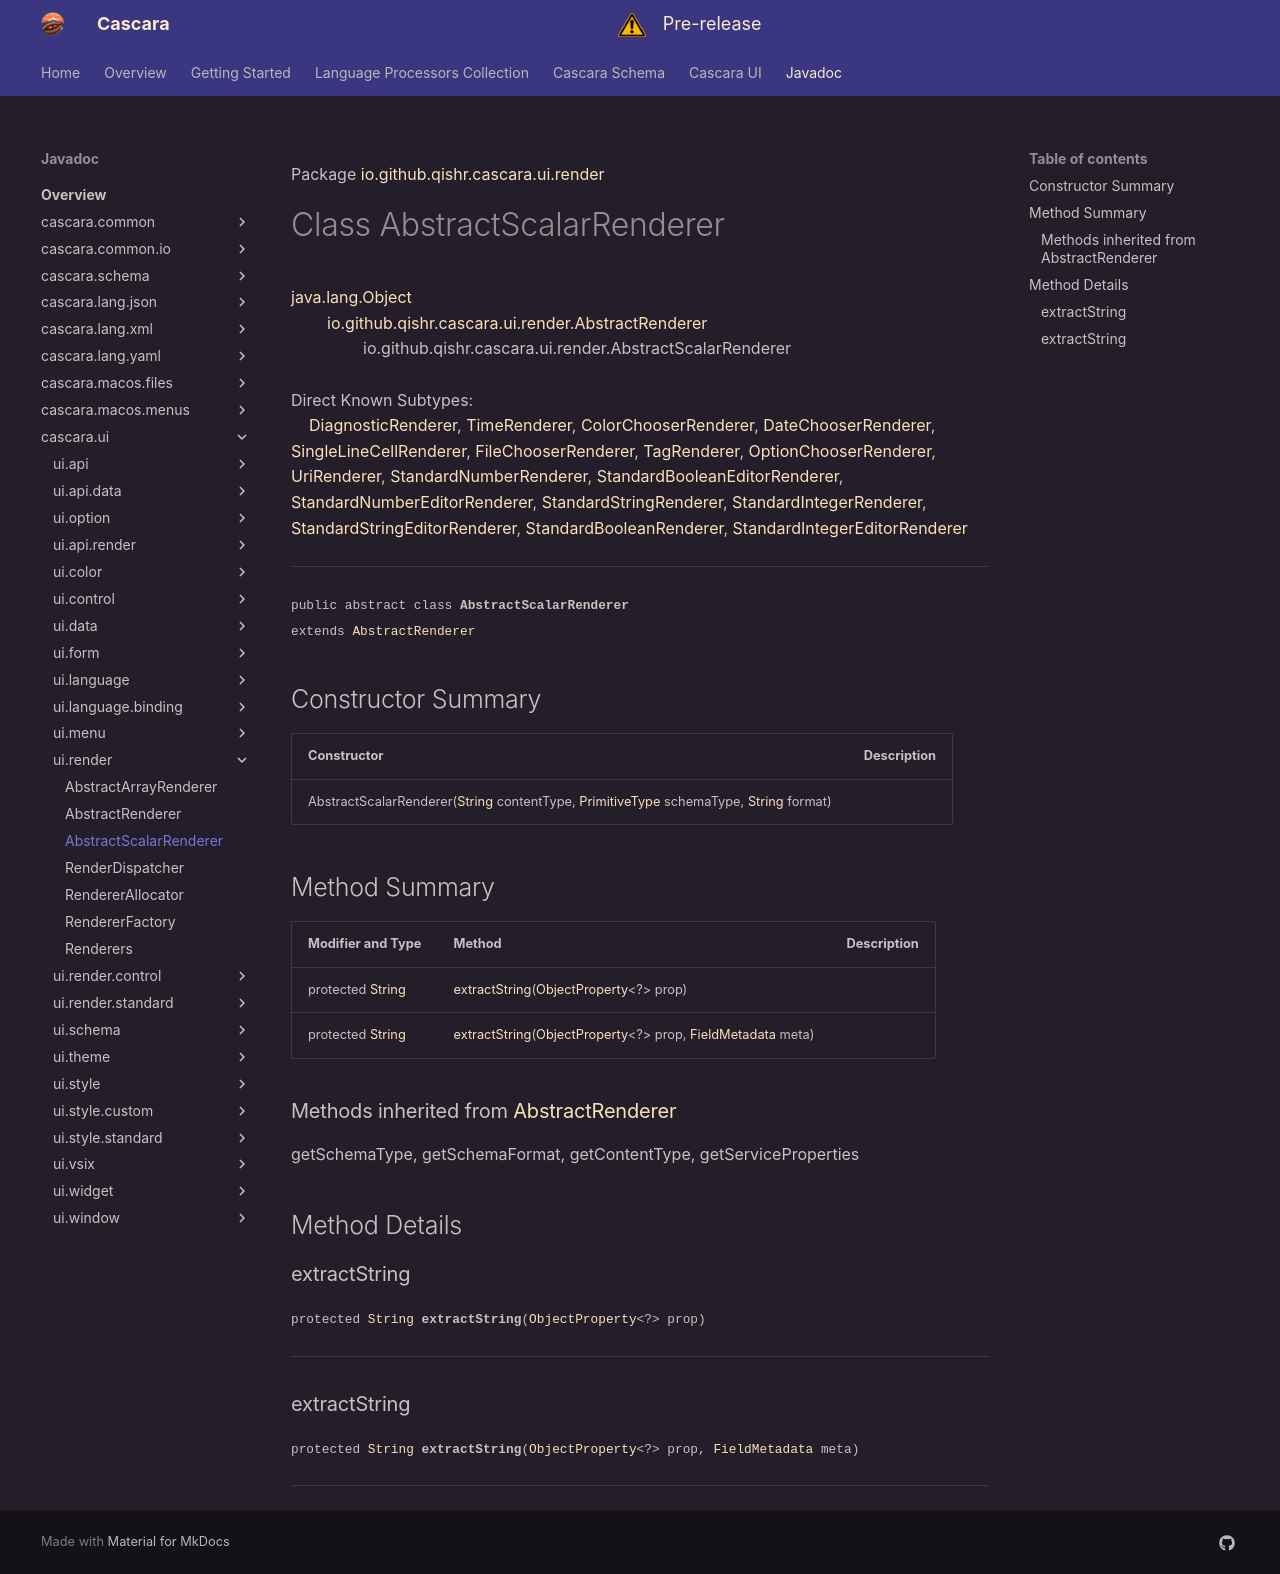

repository: qishr/qishr.github.io · page: javadoc/latest/cascara.ui/io/github/qishr/cascara/ui/render/AbstractScalarRenderer/index.html · generator: mkdocs

Package [io.github.qishr.cascara.ui.render](index.md)

# Class AbstractScalarRenderer
[java.lang.Object](https://docs.oracle.com/en/java/javase/24/docs/api/java.base/java/lang/Object.html)<br/>
        [io.github.qishr.cascara.ui.render.AbstractRenderer](../../../../../../io/github/qishr/cascara/ui/render/AbstractRenderer.md)<br/>
                io.github.qishr.cascara.ui.render.AbstractScalarRenderer<br/>
<br/>
Direct Known Subtypes:<br/>
    [DiagnosticRenderer](../../../../../../io/github/qishr/cascara/ui/render/control/DiagnosticRenderer.md), [TimeRenderer](../../../../../../io/github/qishr/cascara/ui/render/control/TimeRenderer.md), [ColorChooserRenderer](../../../../../../io/github/qishr/cascara/ui/render/control/ColorChooserRenderer.md), [DateChooserRenderer](../../../../../../io/github/qishr/cascara/ui/render/control/DateChooserRenderer.md), [SingleLineCellRenderer](../../../../../../io/github/qishr/cascara/ui/render/control/SingleLineCellRenderer.md), [FileChooserRenderer](../../../../../../io/github/qishr/cascara/ui/render/control/FileChooserRenderer.md), [TagRenderer](../../../../../../io/github/qishr/cascara/ui/render/control/TagRenderer.md), [OptionChooserRenderer](../../../../../../io/github/qishr/cascara/ui/render/control/OptionChooserRenderer.md), [UriRenderer](../../../../../../io/github/qishr/cascara/ui/render/control/UriRenderer.md), [StandardNumberRenderer](../../../../../../io/github/qishr/cascara/ui/render/standard/StandardNumberRenderer.md), [StandardBooleanEditorRenderer](../../../../../../io/github/qishr/cascara/ui/render/standard/StandardBooleanEditorRenderer.md), [StandardNumberEditorRenderer](../../../../../../io/github/qishr/cascara/ui/render/standard/StandardNumberEditorRenderer.md), [StandardStringRenderer](../../../../../../io/github/qishr/cascara/ui/render/standard/StandardStringRenderer.md), [StandardIntegerRenderer](../../../../../../io/github/qishr/cascara/ui/render/standard/StandardIntegerRenderer.md), [StandardStringEditorRenderer](../../../../../../io/github/qishr/cascara/ui/render/standard/StandardStringEditorRenderer.md), [StandardBooleanRenderer](../../../../../../io/github/qishr/cascara/ui/render/standard/StandardBooleanRenderer.md), [StandardIntegerEditorRenderer](../../../../../../io/github/qishr/cascara/ui/render/standard/StandardIntegerEditorRenderer.md)


----

<span style="font-family: monospace; font-size: 80%;">public abstract class __AbstractScalarRenderer__<br/>extends [AbstractRenderer](../../../../../../io/github/qishr/cascara/ui/render/AbstractRenderer.md)
</span>


## Constructor Summary

| Constructor                                                                                                                                                                                                                                                                                                                                                 | Description |
|-------------------------------------------------------------------------------------------------------------------------------------------------------------------------------------------------------------------------------------------------------------------------------------------------------------------------------------------------------------|-------------|
| AbstractScalarRenderer([String](https://docs.oracle.com/en/java/javase/24/docs/api/java.base/java/lang/String.html) contentType, [PrimitiveType](../../../../../../../cascara.common/io/github/qishr/cascara/common/type/PrimitiveType.md) schemaType, [String](https://docs.oracle.com/en/java/javase/24/docs/api/java.base/java/lang/String.html) format) |             |



## Method Summary

| Modifier and Type                                                                                      | Method                                                                                                                                                                                                                                   | Description |
|--------------------------------------------------------------------------------------------------------|------------------------------------------------------------------------------------------------------------------------------------------------------------------------------------------------------------------------------------------|-------------|
| protected [String](https://docs.oracle.com/en/java/javase/24/docs/api/java.base/java/lang/String.html) | [extractString](#extractstring)([ObjectProperty](https://openjfx.io/javadoc/25/javafx.base/javafx/beans/property/ObjectProperty.html)<?> prop)                                                                                           |             |
| protected [String](https://docs.oracle.com/en/java/javase/24/docs/api/java.base/java/lang/String.html) | [extractString](#extractstring)([ObjectProperty](https://openjfx.io/javadoc/25/javafx.base/javafx/beans/property/ObjectProperty.html)<?> prop, [FieldMetadata](../../../../../../io/github/qishr/cascara/ui/form/FieldMetadata.md) meta) |             |


### Methods inherited from [AbstractRenderer](../../../../../../io/github/qishr/cascara/ui/render/AbstractRenderer.md)

getSchemaType, getSchemaFormat, getContentType, getServiceProperties


## Method Details

### extractString

<span style="font-family: monospace; font-size: 80%;">protected [String](https://docs.oracle.com/en/java/javase/24/docs/api/java.base/java/lang/String.html) __extractString__([ObjectProperty](https://openjfx.io/javadoc/25/javafx.base/javafx/beans/property/ObjectProperty.html)<?> prop)</span>




---

### extractString

<span style="font-family: monospace; font-size: 80%;">protected [String](https://docs.oracle.com/en/java/javase/24/docs/api/java.base/java/lang/String.html) __extractString__([ObjectProperty](https://openjfx.io/javadoc/25/javafx.base/javafx/beans/property/ObjectProperty.html)<?> prop, [FieldMetadata](../../../../../../io/github/qishr/cascara/ui/form/FieldMetadata.md) meta)</span>




---
